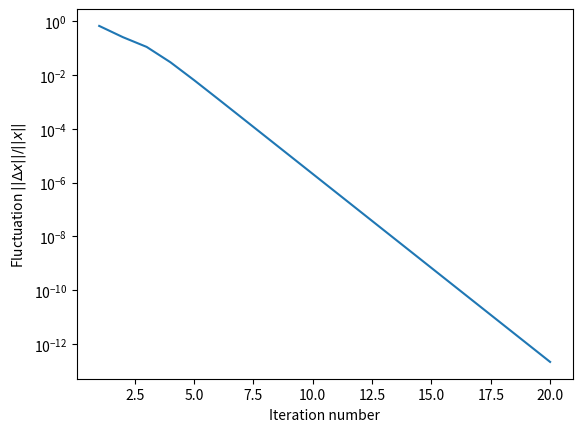
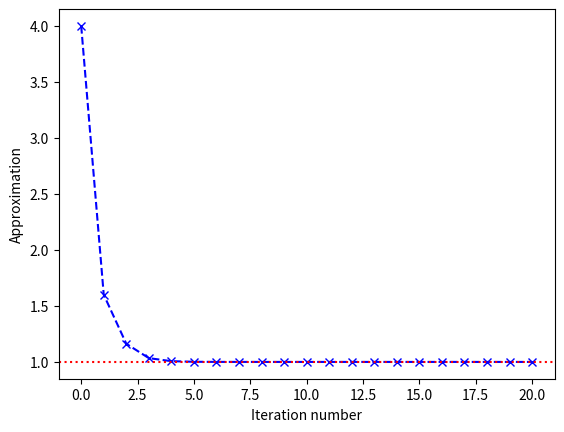
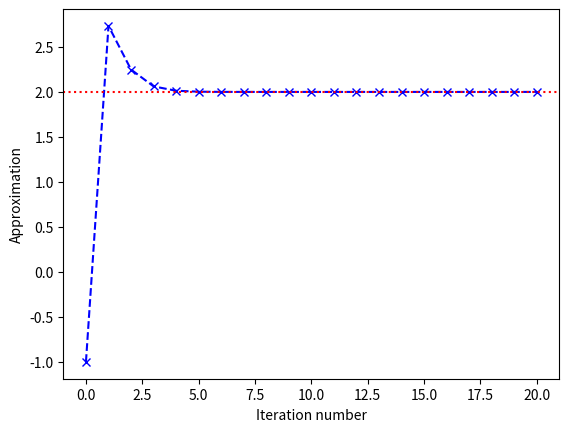

Reproduce these figures in Python, in order.
# -*- coding: utf-8 -*-
"""
Defines a class for solving systems of equations using Newton's method.
"""

import numpy as np

def l2_norm(x):
    "Calculate L2 (Euclidean) norm of vector `x`."
    x = np.asarray(x)
    return np.sqrt(np.sum(x*x))

class NewtonSolver(object):

    def __init__(self, res, jac, x0, linalg_solver, inds=None):
        """
        Class for solving a system of equations using Newton's method.

        Parameters
        ----------
        res : callable
            Right-hand side (residual) of the system.
        jac : callable
            Jacobian of the system.
        x0 : array-like
            Initial guess. Creates a copy of the passed array.
        linalg_solver : callable
            Method for solving the 'A*x = b` system.
        inds : iterable or NoneType
            At which indices of solution need to be updated at every
            iteration. `None` is equivalent to `np.arange(len(x0))`,
            i.e., the whole solution will be updated.

        """
        self.rfun = res
        self.jfun = jac
        self.x = np.array(x0, dtype=np.float64)
        self.la_solver = linalg_solver
        if inds is None:
            self.inds = np.arange(len(x0))
        else:
            self.inds = inds
        self.i = 0  # iteration number
        self.rnorms = list()  # L2 norms of residuals
        self.fluct = list()   # fluctuation values -- ||dx|| / ||x||

    def step(self, omega=1.0):
        """
        Perform single iteration and update x.

        Parameters
        ----------
        omega : float
            Damping parameter, 0<`omega`<=1.

        """
        # check omega value
        assert omega>0 and omega<=1.0

        # calculate residual and Jacobian
        self.rvec = self.rfun(self.x)
        self.rnorms.append(l2_norm(self.rvec))
        self.jac = self.jfun(self.x)

        # solve J*dx = -r system and update x
        dx = self.la_solver(self.jac, -self.rvec)
        self.fluct.append(l2_norm(dx)/l2_norm(self.x))
        self.x[self.inds] += dx*omega
        self.i += 1

if __name__=='__main__':
    # solving a simple nonlinear system
    import matplotlib.pyplot as plt
     
    def residual(x):
         r = np.empty(2)
         r[0] = 2*x[0]**2 + 3*x[1] - 8
         r[1] = 3*x[0] - 1*x[1]**2 + 1
         return r

    def jacobian(x):
        j = np.empty((2, 2))
        j[0, 0] = 4*x[0]
        j[0, 1] = 3
        j[1, 0] = 3
        j[1, 1] = -2*x[1]
        return j

    niter = 20  # number of iterations
    x_real = np.array([1, 2])  # actual solution
    x0 = np.array([4, -1])  # initial guess 
    solutions = np.zeros((niter+1, 2), dtype=float)
    solutions[0, :] = x0

    sol = NewtonSolver(residual, jacobian, [0, 3], np.linalg.solve)
    for i in range(niter):
        sol.step(omega=0.8)
        solutions[i+1, :] = sol.x.copy()

    plt.figure('Convergence')
    plt.semilogy(np.arange(niter)+1, sol.fluct)
    plt.xlabel('Iteration number')
    plt.ylabel(r'Fluctuation $||\Delta x||/||x||$')

    plt.figure('x[0]')
    plt.plot(np.arange(niter+1), solutions[:, 0], 'bx--')
    plt.axhline(x_real[0], color='r', ls=':')
    plt.ylabel('Approximation')
    plt.xlabel('Iteration number')

    plt.figure('x[1]')
    plt.plot(np.arange(niter+1), solutions[:, 1], 'bx--')
    plt.axhline(x_real[1], color='r', ls=':')
    plt.ylabel('Approximation')
    plt.xlabel('Iteration number')
